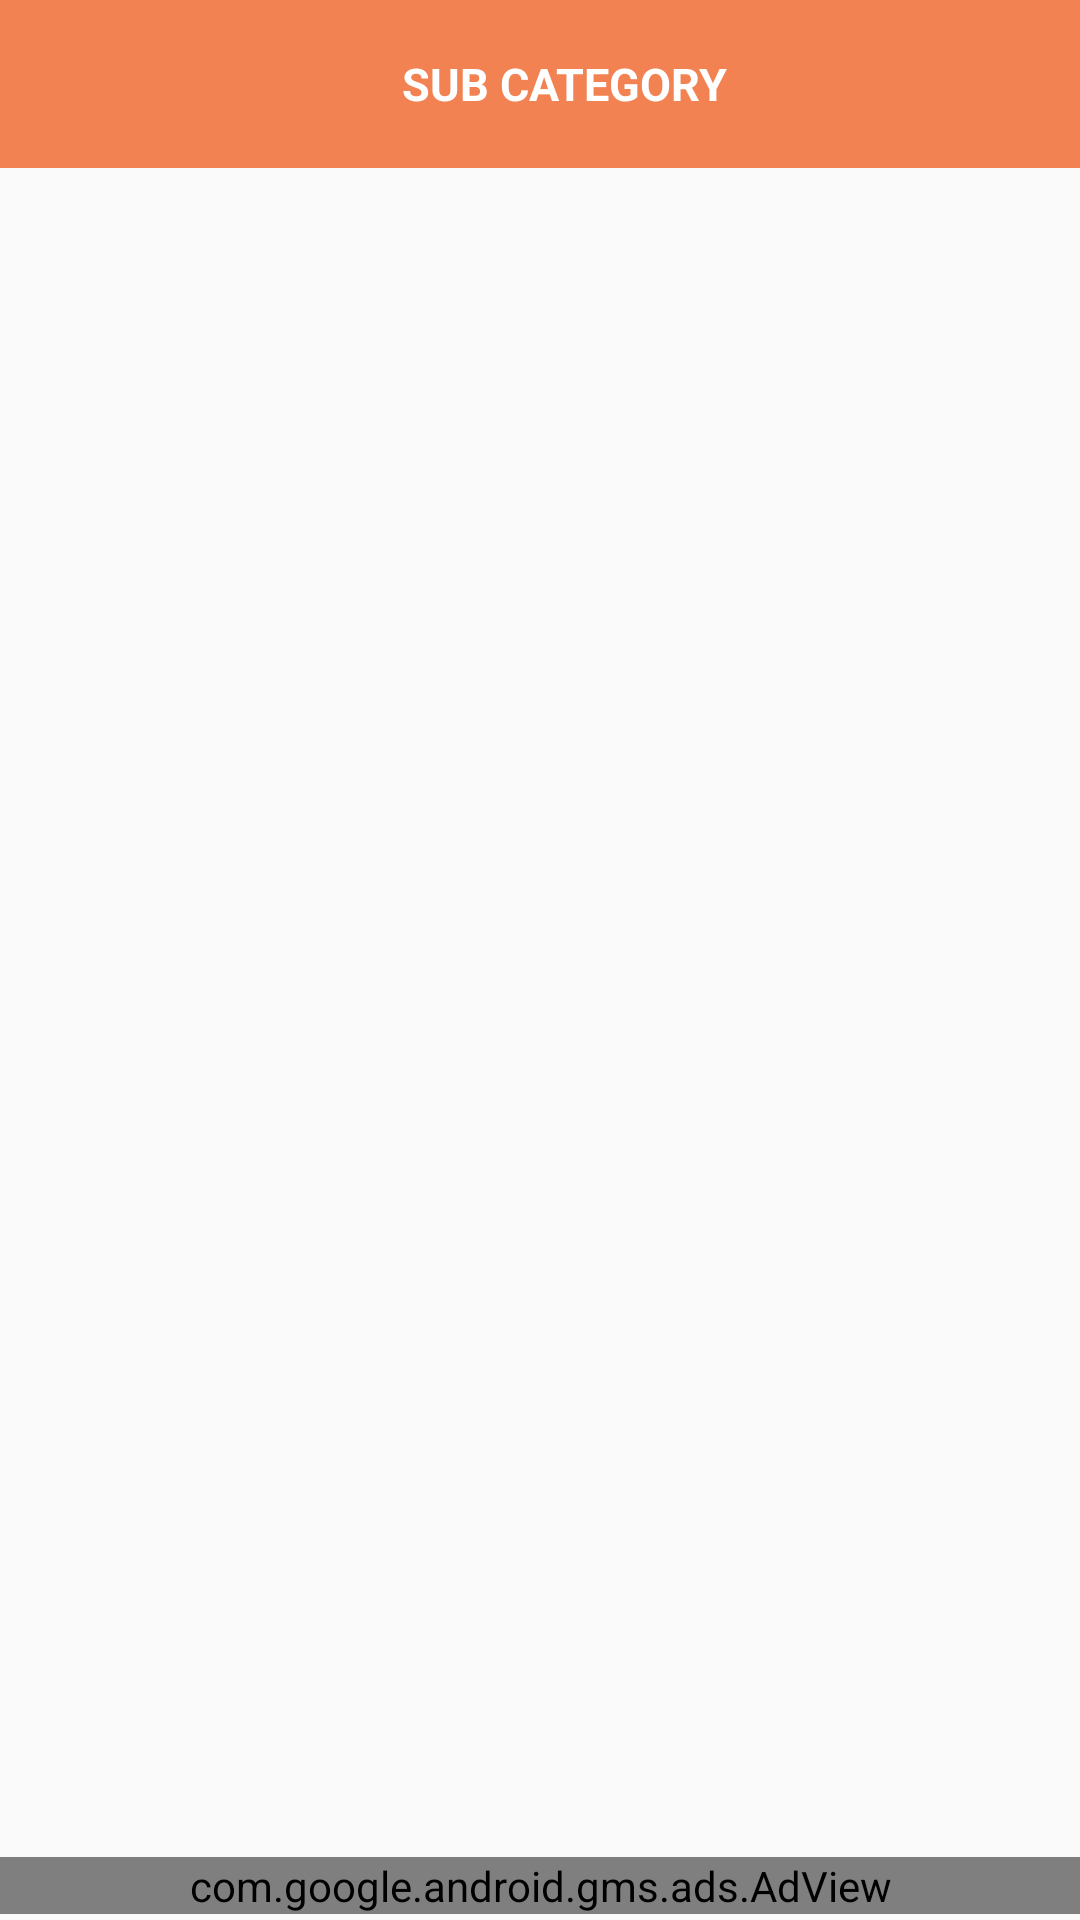

The Android layout XML behind this screen, and the referenced resources:
<!-- AndroidManifest.xml: application theme AppTheme -->
<!-- res/layout/fragment_sub_category.xml -->
<LinearLayout xmlns:android="http://schemas.android.com/apk/res/android"
    xmlns:tools="http://schemas.android.com/tools"
    android:layout_width="match_parent"
    android:layout_height="match_parent"
    xmlns:ads="http://schemas.android.com/apk/res-auto"
    tools:context="com.quest.fragment.QCategoryFragment"
    android:orientation="vertical">
    <androidx.appcompat.widget.Toolbar
        xmlns:android="http://schemas.android.com/apk/res/android"
        android:id="@+id/toolbar"
        android:layout_width="match_parent"
        android:layout_height="wrap_content"
        android:background="?attr/colorPrimaryDark">
        <LinearLayout
            android:layout_width="match_parent"
            android:layout_height="match_parent"
            android:orientation="horizontal">
            <ImageView
                android:id="@+id/contact_back"
                android:layout_width="40dp"
                android:layout_height="40dp"
                android:tint="@color/colorwhite"
                android:src="@drawable/ic_keyboard_arrow_left_black"/>
            <TextView
                android:layout_width="match_parent"
                android:layout_height="match_parent"
                android:textColor="@color/colorwhite"
                android:textSize="15dp"
                android:gravity="center"
                android:textStyle="bold"
                android:layout_weight="1"
                android:text="Sub Category"
                android:textAllCaps="true"/>
            <ImageView
                android:layout_width="40dp"
                android:layout_height="40dp"
                android:tint="@color/colorwhite"
                />
        </LinearLayout>
    </androidx.appcompat.widget.Toolbar>
    
    <LinearLayout
        android:layout_width="match_parent"
        android:layout_height="match_parent"
        android:orientation="vertical"
        android:layout_weight="1">
    <ListView
        android:id="@+id/sub_list"
        android:layout_width="match_parent"
        android:layout_height="match_parent"
        android:layout_alignParentTop="true"
        android:layout_centerHorizontal="true">
    </ListView>
    <TextView
        android:id="@+id/sub_text"
        android:layout_width="match_parent"
        android:layout_height="match_parent"
        android:text="No category is available"
        android:fontFamily="@font/semibolditalic"
        android:visibility="gone"/>

    </LinearLayout>
    <com.google.android.gms.ads.AdView
        android:id="@+id/adView_sub"
        android:layout_width="match_parent"
        android:layout_height="wrap_content"
        ads:adSize="BANNER"
        ads:adUnitId="ca-app-pub-8706463868239415/7331629107"
        android:gravity="bottom"
        android:layout_marginTop="1dp"
        android:background="@drawable/white_background"
        android:layout_marginBottom="2dp"
             />
</LinearLayout>
<!-- resources referenced by this layout -->
<resources>
  <color name="colorwhite">#fff</color>
  <!-- drawable white_background (drawable) -->
  <?xml version="1.0" encoding="utf-8"?>
  <shape xmlns:android="http://schemas.android.com/apk/res/android"
     android:shape="rectangle">
      <corners android:bottomLeftRadius="0dp"
          android:bottomRightRadius="0dp"
          android:topLeftRadius="0dp"
          android:topRightRadius="0dp"></corners>
      <stroke android:color="#fff"
          android:width="1dp"></stroke>
  
  
  </shape>
  <style name="AppTheme" parent="Theme.AppCompat.Light.DarkActionBar">
          
          <item name="colorPrimary">@color/colorPrimary</item>
          <item name="colorPrimaryDark">@color/colorPrimaryDark</item>
          <item name="colorAccent">@color/colorAccent</item>
      </style>
  <color name="colorPrimary">#f28252</color>
  <color name="colorPrimaryDark">#f28252</color>
  <color name="colorAccent">#f28252</color>
</resources>
